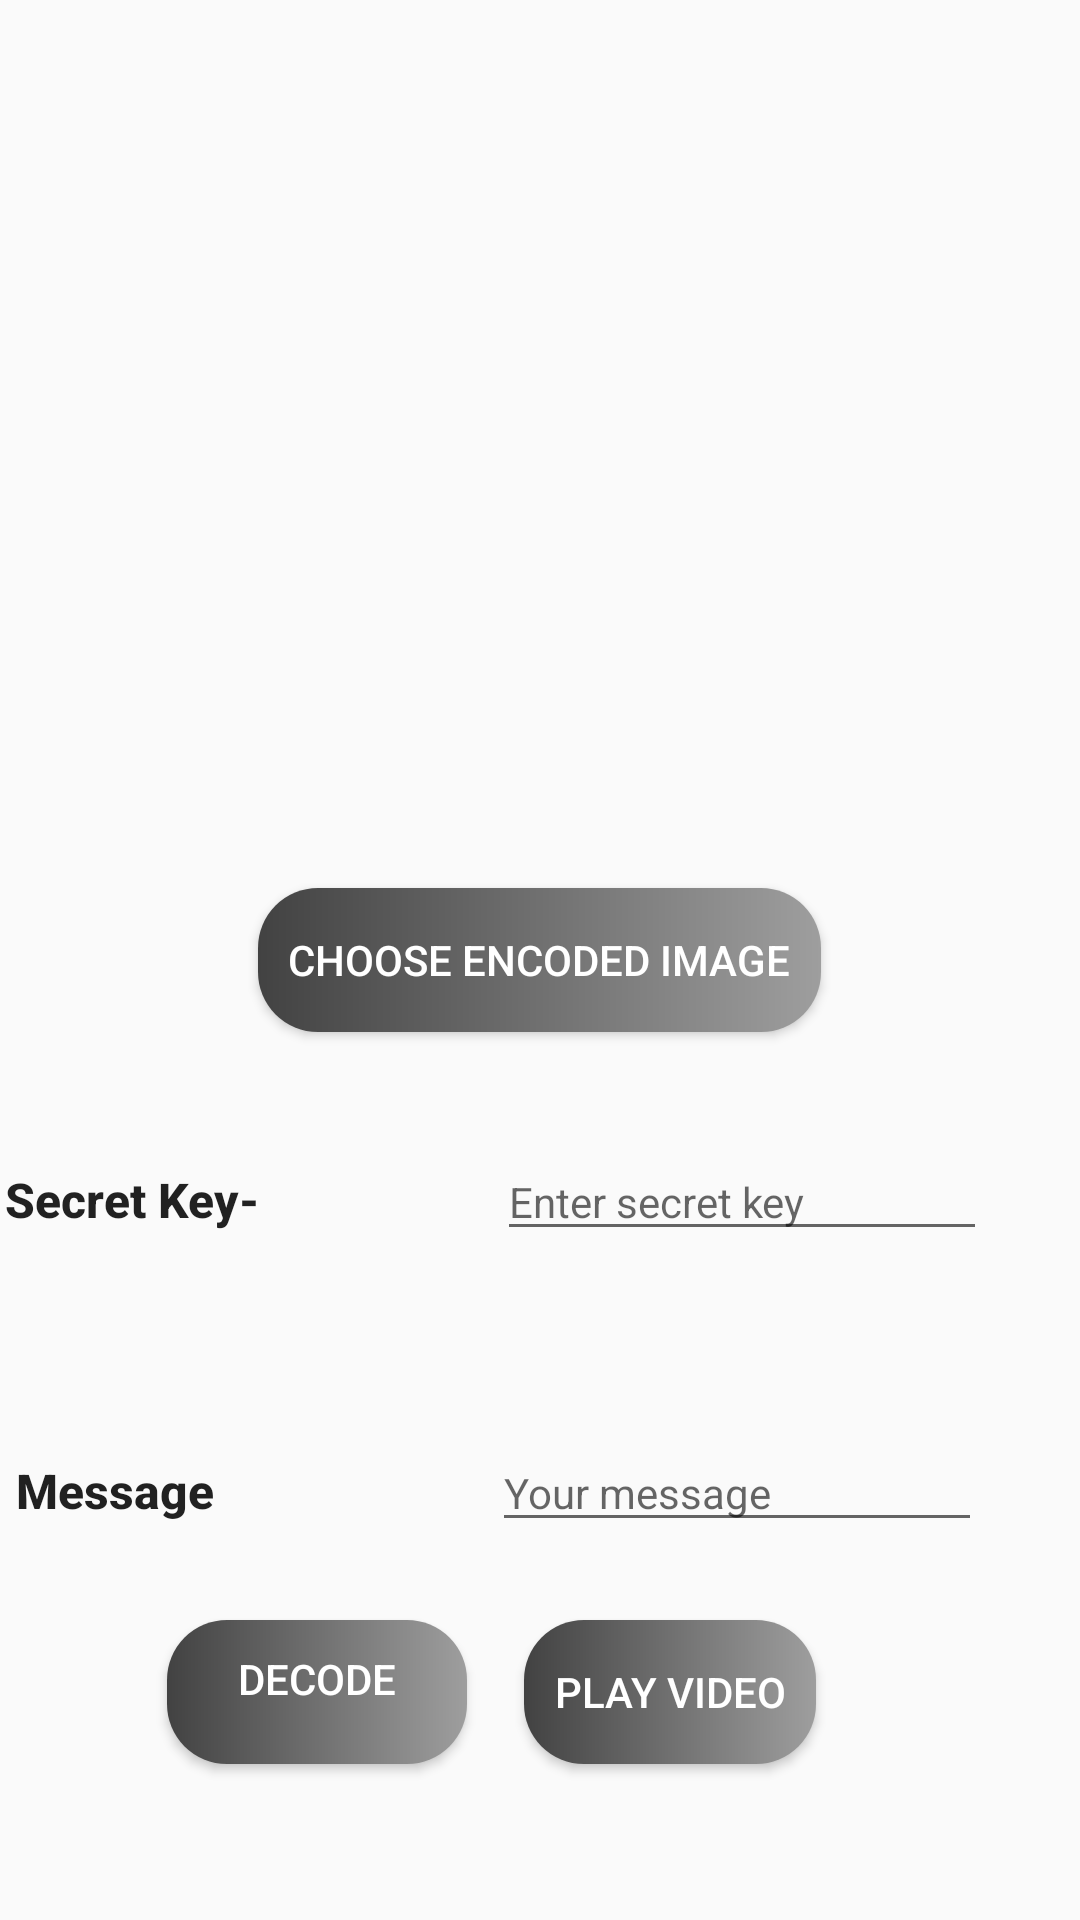

This screen was rendered from an Android layout file. Write that file and the resources it references.
<!-- AndroidManifest.xml: application theme AppTheme -->
<!-- res/layout/activity_link2.xml -->
<?xml version="1.0" encoding="utf-8"?>
<RelativeLayout xmlns:android="http://schemas.android.com/apk/res/android"
    xmlns:app="http://schemas.android.com/apk/res-auto"
    xmlns:tools="http://schemas.android.com/tools"
    android:layout_width="match_parent"
    android:layout_height="match_parent"
    tools:context=".LinkActivity2">

    <ImageView
        android:id="@+id/imageview"
        android:layout_width="200dp"
        android:layout_height="200dp"
        android:layout_marginLeft="100dp"
        android:layout_alignParentTop="true"
        android:layout_marginTop="82dp" />

    <Button
        android:id="@+id/choose_image_button"
        android:layout_width="wrap_content"
        android:layout_height="wrap_content"
        android:layout_centerHorizontal="true"
        android:textColor="#FFFFFF"
        android:padding="10dp"
        android:background="@drawable/custom_button"
        android:layout_centerVertical="true"
        android:text="Choose Encoded Image" />

    <TextView
        android:id="@+id/textView"
        android:layout_width="wrap_content"
        android:layout_height="wrap_content"
        android:layout_below="@+id/choose_image_button"
        android:layout_marginTop="45dp"
        android:layout_toStartOf="@+id/choose_image_button"
        android:text="Secret Key-"
        android:textAlignment="center"
        android:textAllCaps="false"
        android:textAppearance="@style/TextAppearance.AppCompat.Button"
        android:textSize="16sp"
        android:textStyle="bold"
        android:gravity="center_horizontal"
        android:layout_toLeftOf="@+id/choose_image_button" />

    <TextView
        android:id="@+id/textView2"
        android:layout_width="wrap_content"
        android:layout_height="wrap_content"
        android:layout_alignBaseline="@+id/message"
        android:layout_alignStart="@+id/textView"
        android:layout_alignBottom="@+id/message"
        android:layout_marginStart="4dp"
        android:layout_marginBottom="-21dp"
        android:text="Message"
        android:textAlignment="center"
        android:textAllCaps="false"
        android:textAppearance="@style/TextAppearance.AppCompat.Button"
        android:textSize="16sp"
        android:textStyle="bold"
        android:gravity="center_horizontal"
        android:layout_marginLeft="4dp"
        android:layout_alignLeft="@+id/textView" />


    <EditText
        android:id="@+id/secret_key"
        android:layout_width="wrap_content"
        android:layout_height="wrap_content"
        android:layout_alignBaseline="@+id/textView"
        android:layout_alignBottom="@+id/textView"
        android:layout_alignParentEnd="true"
        android:layout_marginEnd="31dp"
        android:layout_marginBottom="-12dp"
        android:ems="10"
        android:hint="Enter secret key"
        android:inputType="textPassword"
        android:textSize="14sp"
        android:layout_marginRight="31dp"
        android:layout_alignParentRight="true" />

    <EditText
        android:id="@+id/message"
        android:layout_width="wrap_content"
        android:layout_height="wrap_content"
        android:layout_above="@+id/decode_button"
        android:layout_alignStart="@+id/secret_key"
        android:layout_marginStart="-2dp"
        android:layout_marginBottom="26dp"
        android:ems="10"
        android:hint="Your message"
        android:inputType="textPersonName"
        android:textSize="14sp"
        android:layout_alignLeft="@+id/secret_key"
        android:layout_marginLeft="-2dp" />

    <Button
        android:id="@+id/decode_button"
        android:layout_width="100dp"
        android:layout_height="wrap_content"
        android:layout_alignParentBottom="true"
        android:layout_marginLeft="150dp"
        android:layout_marginEnd="10dp"
        android:layout_marginBottom="52dp"
        android:layout_toStartOf="@+id/secret_key"
        android:background="@drawable/custom_button"
        android:padding="10dp"
        android:text="Decode"
        android:textAlignment="center"
        android:textColor="#FFFFFF"
        android:textSize="14dp"
        android:gravity="center_horizontal"
        android:layout_toLeftOf="@+id/secret_key"
        android:layout_marginRight="10dp" />

    <Button
        android:id="@+id/btn_play_video"
        android:layout_width="wrap_content"
        android:layout_height="wrap_content"
        android:layout_alignEnd="@+id/secret_key"
        android:layout_alignParentBottom="true"
        android:padding="10dp"
        android:textColor="#FFFFFF"
        android:background="@drawable/custom_button"
        android:layout_marginEnd="57dp"
        android:layout_marginBottom="52dp"
        android:text="Play Video"
        android:layout_marginRight="57dp"
        android:layout_alignRight="@+id/secret_key" />

    <TextView
        android:id="@+id/whether_decoded"
        android:layout_width="70dp"
        android:layout_height="wrap_content"
        android:layout_alignParentStart="true"
        android:layout_alignParentTop="true"
        android:textStyle="bold"
        android:layout_alignParentLeft="true" />

</RelativeLayout>
<!-- resources referenced by this layout -->
<resources>
  <!-- drawable custom_button (drawable) -->
  <?xml version="1.0" encoding="utf-8"?>
  <shape xmlns:android="http://schemas.android.com/apk/res/android" android:shape="rectangle">
      //<solid android:color="@color/color_lighter"/>
      <corners android:radius="20dp"/>
      <gradient android:startColor="@color/color_gray" android:endColor="@color/color_lighter"/>
  </shape>
  <style name="AppTheme" parent="Theme.AppCompat.Light.DarkActionBar">
          
          <item name="colorPrimary">@color/colorBlack</item>
          <item name="colorPrimaryDark">@color/color_lightgray</item>
          <item name="colorAccent">@color/colorAccent</item>
      </style>
  <color name="color_lighter">#9E9E9E</color>
  <color name="color_gray">#424242</color>
  <color name="colorBlack">#212121</color>
  <color name="color_lightgray">#616161</color>
  <color name="colorAccent">#FF4081</color>
</resources>
